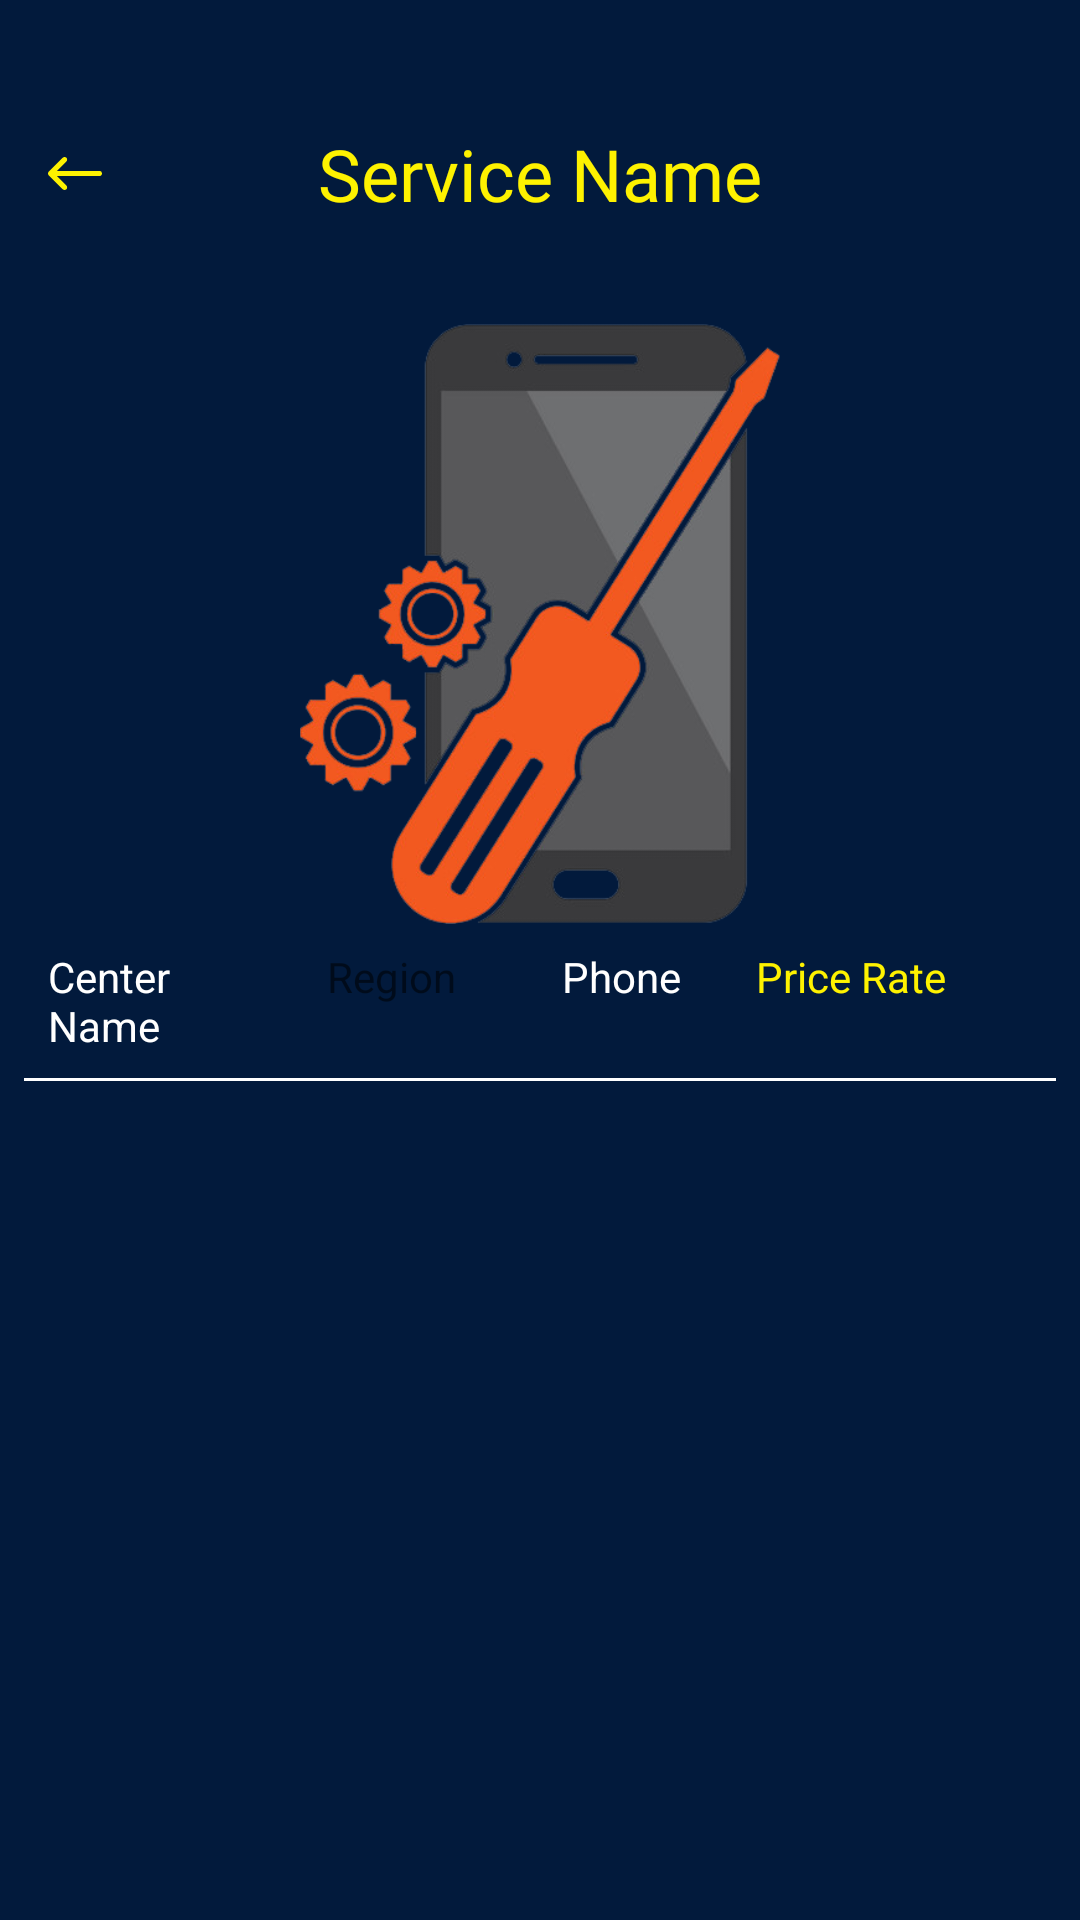

This screen was rendered from an Android layout file. Write that file and the resources it references.
<!-- AndroidManifest.xml: application theme AppTheme -->
<!-- res/layout/activity_service_details.xml -->
<?xml version="1.0" encoding="utf-8"?>
<LinearLayout xmlns:android="http://schemas.android.com/apk/res/android"
    xmlns:tools="http://schemas.android.com/tools"
    android:layout_width="match_parent"
    android:layout_height="match_parent"
    android:background="@color/colorAccent"
    android:orientation="vertical"
    tools:context=".presentation.client.ServiceDetailsActivity">

    <RelativeLayout
        android:id="@+id/titleBarView"
        android:layout_width="match_parent"
        android:layout_height="100dp"
        android:layout_marginStart="16dp"
        android:layout_marginTop="8dp"
        android:layout_marginEnd="16dp">

        <ImageButton
            android:id="@+id/btnBack"
            android:layout_width="wrap_content"
            android:layout_height="wrap_content"
            android:layout_alignParentStart="true"
            android:layout_centerVertical="true"
            android:background="@null"
            android:src="@drawable/ic_back_black"
            android:tint="@color/colorPrimaryDark" />

        <TextView
            android:id="@+id/serviceNameTextView"
            android:layout_width="wrap_content"
            android:layout_height="wrap_content"
            android:layout_centerInParent="true"
            android:text="Service Name"
            android:textSize="24sp"
            android:textColor="@color/colorPrimaryDark"
            android:layout_gravity="center"
            android:fontFamily="@font/squada_one" />

    </RelativeLayout>

    <ImageView
        android:layout_width="200dp"
        android:layout_height="200dp"
        android:src="@drawable/phone_services"
        android:layout_gravity="center"/>

    <include
        layout="@layout/services_list_item_layout"
        android:layout_width="match_parent"
        android:layout_height="wrap_content"
        android:layout_marginStart="8dp"
        android:layout_marginEnd="8dp"/>

    <androidx.recyclerview.widget.RecyclerView
        android:id="@+id/centerListRecyclerView"
        android:layout_width="match_parent"
        android:layout_height="wrap_content"
        android:layout_margin="8dp"
        tools:listitem="@layout/services_list_item_layout"/>

</LinearLayout>
<!-- res/layout/services_list_item_layout.xml (included above) -->
<?xml version="1.0" encoding="utf-8"?>
<LinearLayout xmlns:android="http://schemas.android.com/apk/res/android"
    android:layout_width="match_parent"
    android:layout_height="wrap_content"
    android:orientation="vertical">

    <LinearLayout
        android:layout_width="match_parent"
        android:layout_height="wrap_content"
        android:layout_margin="8dp"
        android:orientation="horizontal"
        android:weightSum="9">

        <TextView
            android:id="@+id/centerNameTextView"
            android:layout_width="0dp"
            android:layout_height="wrap_content"
            android:layout_weight="2.1"
            android:gravity="start"
            android:textSize="14sp"
            android:textColor="@color/white"
            android:text="Center Name" />

        <TextView
            android:id="@+id/regionTextView"
            android:layout_width="0dp"
            android:layout_height="wrap_content"
            android:layout_weight="2.1"
            android:gravity="center"
            android:textSize="14sp"
            android:text="Region" />

        <TextView
            android:id="@+id/phoneTextView"
            android:layout_width="0dp"
            android:layout_height="wrap_content"
            android:layout_weight="2.1"
            android:gravity="center"
            android:textSize="14sp"
            android:textColor="@color/white"
            android:text="Phone" />

        <TextView
            android:id="@+id/priceRateTextView"
            android:layout_width="0dp"
            android:layout_height="wrap_content"
            android:layout_weight="2.1"
            android:gravity="center"
            android:textSize="14sp"
            android:textColor="@color/colorPrimaryDark"
            android:text="Price Rate" />

        <ImageButton
            android:id="@+id/showDetailsButton"
            android:layout_width="0dp"
            android:layout_height="wrap_content"
            android:layout_weight=".6"
            android:src="@drawable/ic_show_details"
            android:background="@null"
            android:tint="@color/colorPrimary"
            android:foreground="?attr/selectableItemBackground"
            android:layout_gravity="end"/>

    </LinearLayout>

    <View
        android:layout_width="match_parent"
        android:layout_height="1dp"
        android:background="@color/white"/>
</LinearLayout>
<!-- resources referenced by this layout -->
<resources>
  <color name="colorAccent">#021a3c</color>
  <color name="colorPrimary">#fef200</color>
  <color name="colorPrimaryDark">#fef200</color>
  <color name="white">#FFFFFF</color>
  <!-- drawable ic_back_black (drawable) -->
  <vector xmlns:android="http://schemas.android.com/apk/res/android"
      android:width="18dp"
      android:height="11dp"
      android:autoMirrored="true"
      android:viewportWidth="18"
      android:viewportHeight="11">
      <path
          android:fillColor="#000"
          android:fillType="nonZero"
          android:pathData="M6.132,0.254c-0.34,-0.339 -0.892,-0.339 -1.232,0l-4.645,4.632c-0.34,0.34 -0.34,0.889 0,1.228L4.9,10.746c0.34,0.339 0.892,0.339 1.232,0 0.34,-0.34 0.34,-0.89 0,-1.228l-3.158,-3.15h14.155c0.444,0 0.81,-0.33 0.864,-0.76L18,5.5c0,-0.48 -0.39,-0.868 -0.871,-0.868L2.974,4.63l3.158,-3.149c0.312,-0.31 0.338,-0.798 0.078,-1.139z" />
  </vector>
  <!-- drawable phone_services: png bitmap (drawable, 95130 bytes) -->
  <style name="AppTheme" parent="Theme.MaterialComponents.Light.NoActionBar.Bridge">
          
          <item name="colorPrimary">@color/colorPrimary</item>
          <item name="colorPrimaryDark">@color/colorPrimaryDark</item>
          <item name="colorAccent">@color/colorAccent</item>
          <item name="textInputStyle">@style/Widget.App.TextInputLayout</item>
      </style>
  <style name="Widget.App.TextInputLayout" parent="Widget.MaterialComponents.TextInputLayout.OutlinedBox">
          <item name="materialThemeOverlay">@style/ThemeOverlay.App.TextInputLayout</item>
          <item name="shapeAppearance">@style/ShapeAppearance.App.SmallComponent</item> //Changes the Shape Apperance
             //When you added this line it will applies only one color in normal and activate state i.e colorOnSurface color
      </style>
  <style name="ThemeOverlay.App.TextInputLayout" parent="">
          <item name="colorPrimary">@color/colorPrimary</item>  //Activated color
          <item name="colorOnSurface">@color/text_gray</item>    //Normal color
          <item name="colorError">#50FC0000</item>        //Error color
          <item name="colorAccent">@color/colorAccent</item>
  
          //Text Appearance styles
          <item name="textAppearanceSubtitle1">@style/TextAppearance.App.Subtitle1</item>
          <item name="textAppearanceCaption">@style/TextAppearance.App.Caption</item>
  
          
          <item name="editTextStyle">@style/Widget.MaterialComponents.TextInputEditText.OutlinedBox</item>
      </style>
  <style name="ShapeAppearance.App.SmallComponent" parent="ShapeAppearance.MaterialComponents.SmallComponent">
          <item name="cornerFamily">cut</item>
          <item name="cornerSize">4dp</item>
      </style>
  <color name="text_gray">#9B9B9B</color>
  <style name="TextAppearance.App.Subtitle1" parent="TextAppearance.MaterialComponents.Subtitle1">
          <item name="android:textStyle">normal</item>
          <item name="android:fontFamily">sans-serif</item>
      </style>
  <style name="TextAppearance.App.Caption" parent="TextAppearance.MaterialComponents.Caption">
          <item name="fontFamily">sans-serif</item>
          <item name="android:fontFamily">sans-serif</item>
          <item name="color">@color/colorPrimary</item>
      </style>
</resources>
